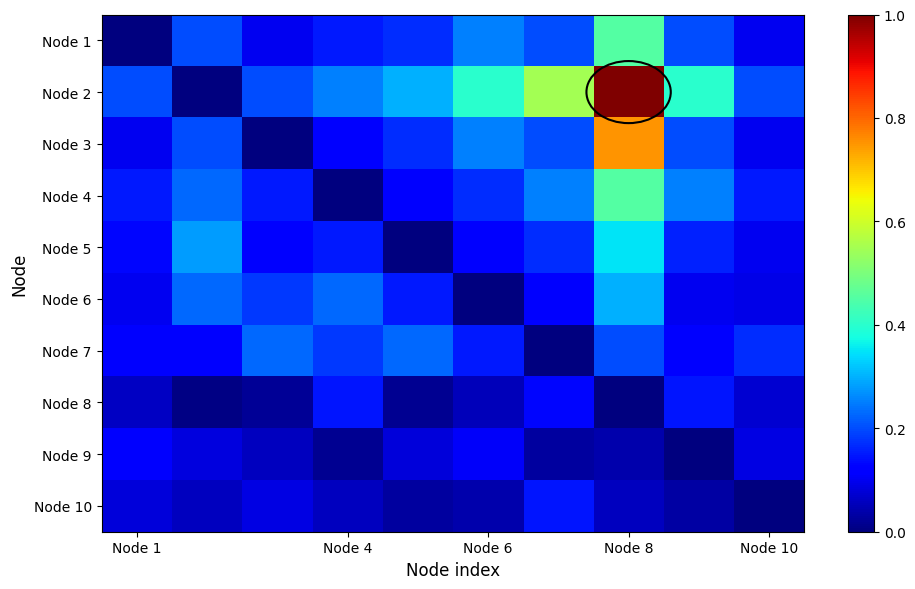

This chart was generated by the following Python code:
import matplotlib.pyplot as plt
import matplotlib.patches as patches
import numpy as np

# 1. 设置中文字体 (为了正确显示中文)
# 如果你的环境没有 SimHei，可以尝试更改为 'Microsoft YaHei' (Windows) 或 'Arial Unicode MS' (Mac)
plt.rcParams['font.sans-serif'] = ['SimHei']
plt.rcParams['axes.unicode_minus'] = False  # 解决负号显示问题

# 2. 模拟数据 (构建一个 10x10 的矩阵来模仿图中的热度分布)
# 初始化全低值矩阵 (深蓝色背景)
data = np.random.rand(10, 10) * 0.15

# 模拟高亮区域 (Node 2 和 Node 8 的交叉点)
# 注意：Python索引从0开始，Node 2 是索引1，Node 8 是索引7
target_row, target_col = 1, 7

# 设置热点中心 (深红色)
data[target_row, target_col] = 1.0

# 设置热点周围的辐射 (黄色/绿色/浅蓝)
# 横向扩散
data[target_row, target_col-1] = 0.7  # Node 2, Node 7
data[target_row, target_col-2] = 0.4  # Node 2, Node 6
data[target_row, target_col+1] = 0.4  # Node 2, Node 9
data[0] = (0.00, 0.20, 0.10, 0.15, 0.17, 0.25, 0.20, 0.40, 0.20, 0.10)
data[1] = (0.20, 0.00, 0.20, 0.25, 0.30, 0.40, 0.55, 1.00, 0.40, 0.20)
data[2] = (0.10, 0.20, 0.00, 0.12, 0.17, 0.25, 0.20, 0.75, 0.20, 0.10)
data[3] = (0.15, 0.23, 0.15, 0.00, 0.12, 0.17, 0.25, 0.50, 0.25, 0.15)
data[4] = (0.13, 0.28, 0.12, 0.15, 0.00, 0.12, 0.17, 0.35, 0.16, 0.10)
data[5] = (0.10, 0.23, 0.18, 0.23, 0.15, 0.00, 0.12, 0.30, 0.10, 0.09)
data[6] = (0.12, 0.12, 0.23, 0.18, 0.23, 0.15, 0.00, 0.20, 0.12, 0.17)

# 纵向扩散
data[target_row+1, target_col] = 0.75  # Node 3, Node 8
data[target_row+2, target_col] = 0.45  # Node 4, Node 8
data[target_row-1, target_col] = 0.45  # Node 1, Node 8

np.fill_diagonal(data, 0)
# 3. 绘制热力图
fig, ax = plt.subplots(figsize=(10, 6), dpi=100)

# 使用 'jet' 颜色映射来模仿原图的 蓝-青-黄-红 风格
im = ax.imshow(data, cmap='jet', aspect='auto', interpolation='nearest')

# 4. 设置坐标轴
# Y轴: Node 1 到 Node 10
ax.set_yticks(np.arange(10))
ax.set_yticklabels([f'Node {i+1}' for i in range(10)], fontsize=10)
ax.set_ylabel('Node', fontsize=12)

# X轴: 根据原图显示特定的标签 (Node 1, 4, 6, 8, 10)
xticks_indices = [0, 3, 5, 7, 9]
xticks_labels = ['Node 1', 'Node 4', 'Node 6', 'Node 8', 'Node 10']
ax.set_xticks(xticks_indices)
ax.set_xticklabels(xticks_labels, fontsize=10)
ax.set_xlabel('Node index', fontsize=12)
# 标题
# ax.set_title('(d) 语义注意力热力图 ($A_{sem}$) (Semantic Attention Heatmap)', fontsize=13, pad=15)
# 5. 添加颜色条 (Colorbar)
cbar = plt.colorbar(im, ax=ax)
cbar.ax.tick_params(labelsize=10)


# 6. 添加标注 (圆圈和箭头文字)
# 添加圆圈高亮关键点
circle = patches.Circle((target_col, target_row), radius=0.6, linewidth=1.5, edgecolor='black', facecolor='none')
ax.add_patch(circle)

# 添加箭头和说明文字
text_str = (
    "高语义关联\n"
    "Node 2 & Node 8\n"
    "(e.g., 购物中心,\n5km apart)"
)

# # xy是箭头尖端坐标，xytext是文字坐标
# ax.annotate(
#     text_str,
#     xy=(target_col + 0.6, target_row),      # 箭头指向圆圈右侧
#     xytext=(target_col + 3.5, target_row + 3),  # 文字放在右下方
#     arrowprops=dict(facecolor='black', arrowstyle='->', lw=1.5),
#     fontsize=10,
#     ha='left',
#     va='top'
# )

# 7. 调整布局并保存
plt.tight_layout()
save_path = 'semantic_heatmap_reproduced.png'
plt.savefig(save_path)
print(f"图片已保存为: {save_path}")

plt.show()
